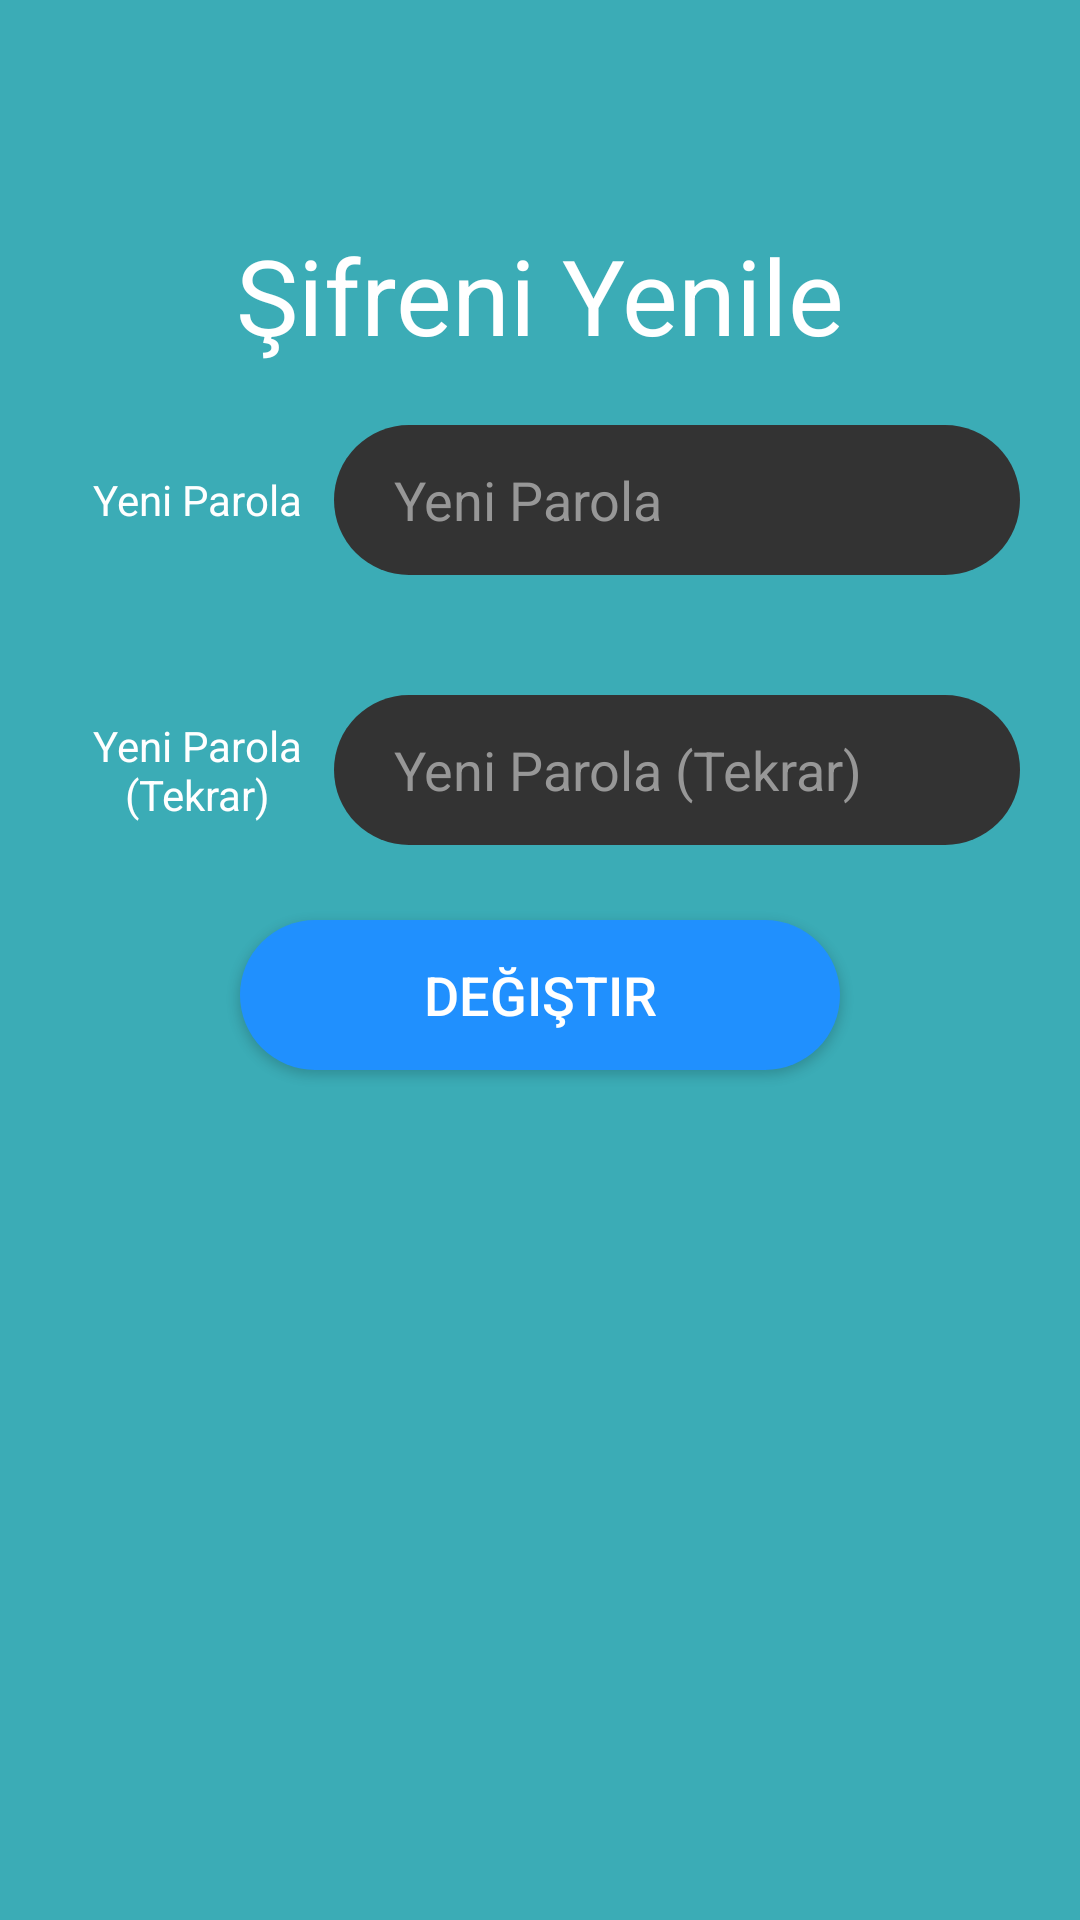

Write the Android layout XML for this screen, with the resource values it uses.
<!-- AndroidManifest.xml: application theme Theme.KuryeMusteri -->
<!-- res/layout/fragment_password_change.xml -->
<?xml version="1.0" encoding="utf-8"?>
<LinearLayout
    xmlns:android="http://schemas.android.com/apk/res/android"
    xmlns:app="http://schemas.android.com/apk/res-auto"
    xmlns:tools="http://schemas.android.com/tools"
    android:layout_width="match_parent"
    android:layout_height="match_parent"
    android:background="@color/firstColor"
    android:orientation="vertical"
    tools:context=".view.fragment.PasswordChangeFragment">

    <TextView
        android:layout_width="wrap_content"
        android:layout_height="wrap_content"
        android:text="@string/password_change"
        android:textColor="@color/white"
        android:textSize="35sp"
        android:layout_gravity="center"
        android:layout_marginTop="75dp" />
    <LinearLayout
        android:layout_width="match_parent"
        android:layout_height="wrap_content"
        android:layout_margin="20dp"
        android:orientation="horizontal">

        <TextView
            android:layout_width="0dp"
            android:layout_weight="2"
            android:layout_height="wrap_content"
            android:text="@string/new_password"
            android:textAlignment="center"
            android:layout_gravity="center"
            android:textColor="@color/white"/>

        <EditText
            android:id="@+id/password_change_fragment_new_password"
            android:layout_width="0dp"
            android:layout_weight="5"
            android:layout_height="50dp"
            android:textColor="@color/white"
            android:textColorHint="@color/hintColor"
            android:inputType="textPassword"
            android:hint="@string/new_password"
            android:paddingStart="20dp"
            android:background="@drawable/edit_text"/>
    </LinearLayout>

    <LinearLayout
        android:layout_width="match_parent"
        android:layout_height="wrap_content"
        android:layout_margin="20dp"
        android:orientation="horizontal">

        <TextView
            android:layout_width="0dp"
            android:layout_weight="2"
            android:layout_height="wrap_content"
            android:text="@string/new_password_again"
            android:textAlignment="center"
            android:layout_gravity="center"
            android:textColor="@color/white"/>

        <EditText
            android:id="@+id/password_change_fragment_new_password_again"
            android:layout_width="0dp"
            android:layout_weight="5"
            android:layout_height="50dp"
            android:textColor="@color/white"
            android:textColorHint="@color/hintColor"
            android:inputType="textPassword"
            android:hint="@string/new_password_again"
            android:paddingStart="20dp"
            android:background="@drawable/edit_text"/>
    </LinearLayout>

    <androidx.appcompat.widget.AppCompatButton
        android:id="@+id/password_change_fragment_change"
        android:layout_marginTop="5dp"
        android:layout_width="200dp"
        android:layout_height="50dp"
        android:text="@string/change"
        android:textSize="18sp"
        android:textColor="@color/white"
        android:layout_gravity="center"
        android:background="@drawable/button"/>

</LinearLayout>
<!-- resources referenced by this layout -->
<resources>
  <color name="firstColor">#3BACB6</color>
  <color name="hintColor">#979797</color>
  <color name="white">#FFFFFFFF</color>
  <!-- drawable button (drawable) -->
  <?xml version="1.0" encoding="utf-8"?>
  <shape xmlns:android="http://schemas.android.com/apk/res/android">
      <corners android:radius="25dp"/>
      <solid android:color="@color/buttonColor"/>
  </shape>
  <!-- drawable edit_text (drawable) -->
  <?xml version="1.0" encoding="utf-8"?>
  <shape xmlns:android="http://schemas.android.com/apk/res/android">
      <corners android:radius="25dp"/>
      <solid android:color="@color/editTextColor"/>
  </shape>
  <string name="change">Değiştir</string>
  <string name="new_password">Yeni Parola</string>
  <string name="new_password_again">Yeni Parola (Tekrar)</string>
  <string name="password_change">Şifreni Yenile</string>
  <style name="Theme.KuryeMusteri" parent="Theme.MaterialComponents.DayNight.NoActionBar">
          
          <item name="colorPrimary">@color/firstColor</item>
          <item name="colorPrimaryVariant">@color/secondColor</item>
          <item name="colorOnPrimary">@color/white</item>
          
          <item name="colorSecondary">@color/firstColor</item>
          <item name="colorSecondaryVariant">@color/secondColor</item>
          <item name="colorOnSecondary">@color/black</item>
          
          <item name="android:statusBarColor" tools:targetApi="l">?attr/colorPrimaryVariant</item>
          
      </style>
  <color name="buttonColor">#2090fe</color>
  <color name="editTextColor">#333333</color>
  <color name="secondColor">#2F8F9D</color>
  <color name="black">#FF000000</color>
</resources>
